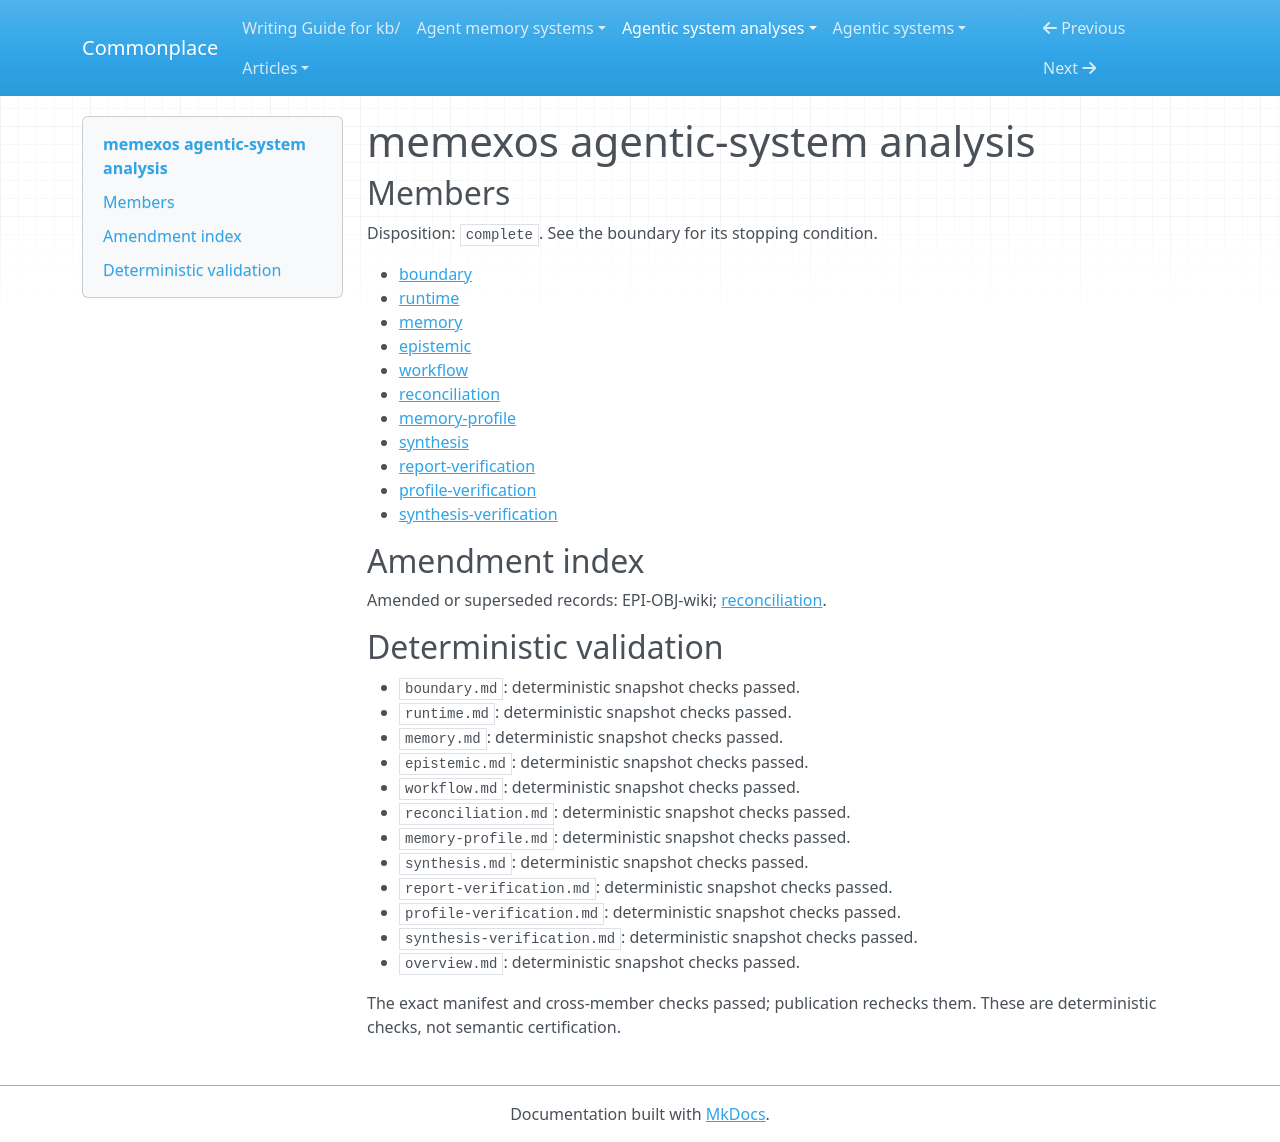

repository: zby/commonplace · page: agentic-system-analyses/retained/liushengyu--memexos/overview/index.html · generator: mkdocs

---
type: agentic-system-analyses/types/agentic-system-analysis-overview.md
description: MemexOS compiles sources into a Git-backed wiki with conditional source-relative
  review, requested retrieval and trace-fed repairs, without demonstrated improvement.
run-id: AAS-2026-11-07-memexos-5cd34a715eb7-01
result-disposition: complete
target-class: memory/knowledge/context-engineering system
boundary-kind: whole-system
reviewed-boundary: bb9e9b2ac0adbca87d13a9f7600867128b5f71b9
analysis-cutoff: '2026-11-07'
evidence-tier: code-grounded
system: memexos
run-date: '2026-11-07'
inputs-commit: 0aa1fb36a5915c260dd07adb7933df1f0eea2587
---

# memexos agentic-system analysis

## Members

Disposition: `complete`. See the boundary for its stopping condition.

- [boundary](./boundary.md)
- [runtime](./runtime.md)
- [memory](./memory.md)
- [epistemic](./epistemic.md)
- [workflow](./workflow.md)
- [reconciliation](./reconciliation.md)
- [memory-profile](./memory-profile.md)
- [synthesis](./synthesis.md)
- [report-verification](./report-verification.md)
- [profile-verification](./profile-verification.md)
- [synthesis-verification](./synthesis-verification.md)

## Amendment index

Amended or superseded records: EPI-OBJ-wiki; [reconciliation](reconciliation.md).

## Deterministic validation

- `boundary.md`: deterministic snapshot checks passed.
- `runtime.md`: deterministic snapshot checks passed.
- `memory.md`: deterministic snapshot checks passed.
- `epistemic.md`: deterministic snapshot checks passed.
- `workflow.md`: deterministic snapshot checks passed.
- `reconciliation.md`: deterministic snapshot checks passed.
- `memory-profile.md`: deterministic snapshot checks passed.
- `synthesis.md`: deterministic snapshot checks passed.
- `report-verification.md`: deterministic snapshot checks passed.
- `profile-verification.md`: deterministic snapshot checks passed.
- `synthesis-verification.md`: deterministic snapshot checks passed.
- `overview.md`: deterministic snapshot checks passed.

The exact manifest and cross-member checks passed; publication rechecks them. These are deterministic checks, not semantic certification.
